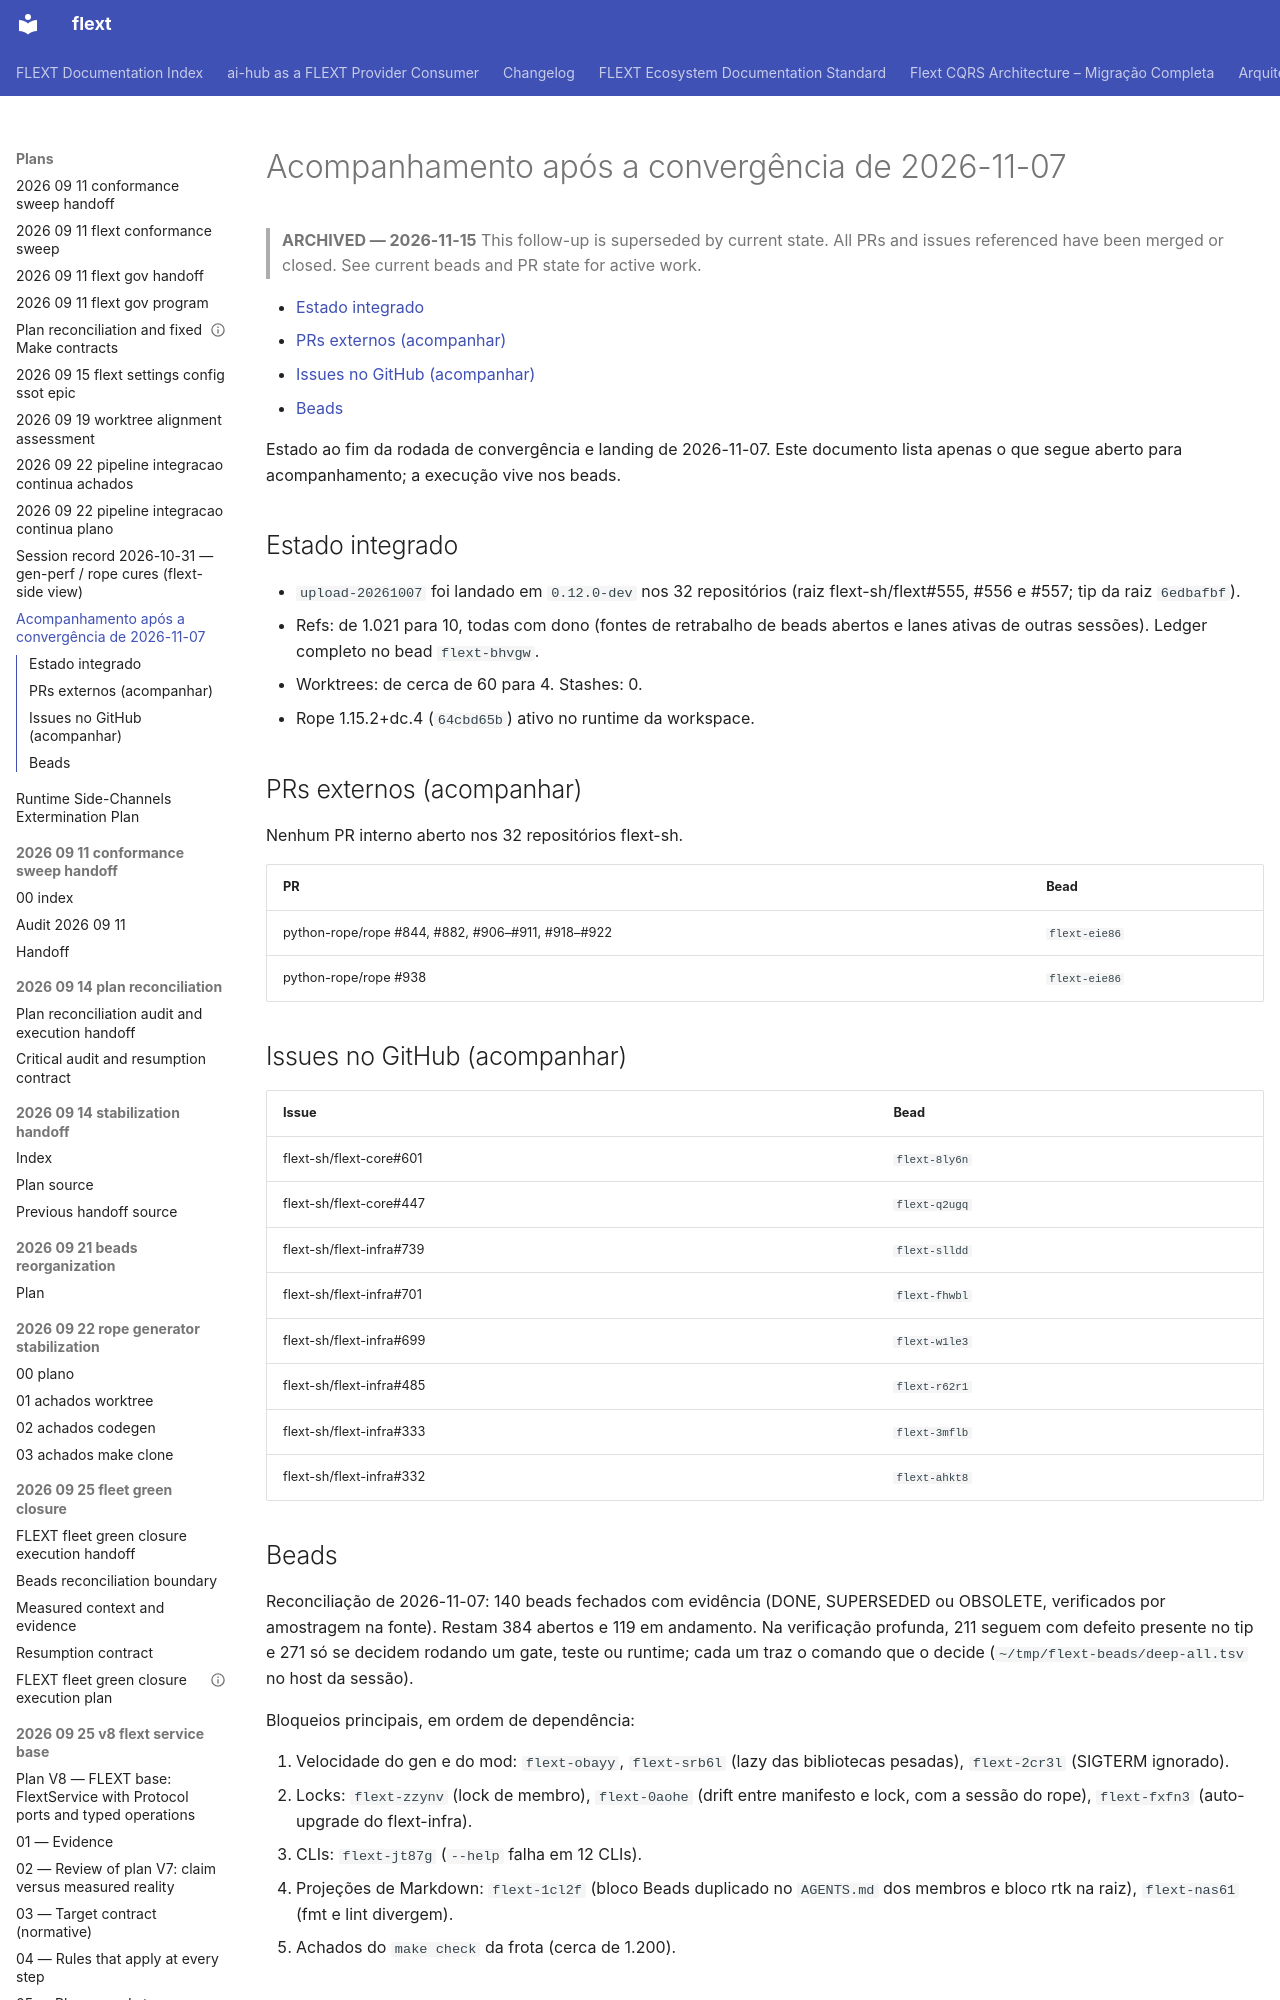

repository: flext-sh/flext · page: plans/2026-11-07-follow-up/index.html · generator: mkdocs

# Acompanhamento após a convergência de 2026-11-07

> **ARCHIVED — 2026-11-15**
> This follow-up is superseded by current state. All PRs and issues
> referenced have been merged or closed. See current beads and PR state
> for active work.

<!-- TOC START -->

- [Estado integrado](#estado-integrado)
- [PRs externos (acompanhar)](#prs-externos-acompanhar)
- [Issues no GitHub (acompanhar)](#issues-no-github-acompanhar)
- [Beads](#beads)

<!-- TOC END -->

Estado ao fim da rodada de convergência e landing de 2026-11-07. Este documento
lista apenas o que segue aberto para acompanhamento; a execução vive nos beads.

## Estado integrado

- `upload-20261007` foi landado em `0.12.0-dev` nos 32 repositórios (raiz
  flext-sh/flext#555, #556 e #557; tip da raiz `6edbafbf`).
- Refs: de 1.021 para 10, todas com dono (fontes de retrabalho de beads abertos e
  lanes ativas de outras sessões). Ledger completo no bead `flext-bhvgw`.
- Worktrees: de cerca de 60 para 4. Stashes: 0.
- Rope 1.15.2+dc.4 (`64cbd65b`) ativo no runtime da workspace.

## PRs externos (acompanhar)

Nenhum PR interno aberto nos 32 repositórios flext-sh.

| PR                                                | Bead          |
| ------------------------------------------------- | ------------- |
| python-rope/rope #844, #882, #906–#911, #918–#922 | `flext-eie86` |
| python-rope/rope #938                             | `flext-eie86` |

## Issues no GitHub (acompanhar)

| Issue                    | Bead          |
| ------------------------ | ------------- |
| flext-sh/flext-core#601  | `flext-8ly6n` |
| flext-sh/flext-core#447  | `flext-q2ugq` |
| flext-sh/flext-infra#739 | `flext-slldd` |
| flext-sh/flext-infra#701 | `flext-fhwbl` |
| flext-sh/flext-infra#699 | `flext-w1le3` |
| flext-sh/flext-infra#485 | `flext-r62r1` |
| flext-sh/flext-infra#333 | `flext-3mflb` |
| flext-sh/flext-infra#332 | `flext-ahkt8` |
